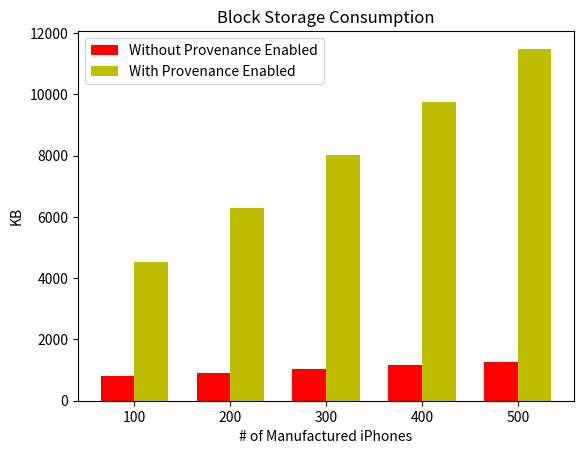

Recreate this plot in Python.
import matplotlib.pyplot as plt
import numpy as np

N = 5
without_prov_size = (800, 920, 1040, 1160, 1280)

ind = np.arange(N)  # the x locations for the groups
width = 0.35       # the width of the bars

fig, ax = plt.subplots()
rects1 = ax.bar(ind, without_prov_size, width, color='r')

with_prov_size = (4524, 6276, 8012, 9756, 11492)
rects2 = ax.bar(ind + width, with_prov_size, width, color='y')

# add some text for labels, title and axes ticks
ax.set_xlabel('# of Manufactured iPhones')
ax.set_ylabel('KB')
ax.set_title('Block Storage Consumption')
ax.set_xticks(ind + width / 2)
ax.set_xticklabels(('100', '200', '300', '400', '500'))

plt.legend((rects1[0], rects2[0]), ('Without Provenance Enabled', 'With Provenance Enabled'), loc='upper left')


plt.show()
